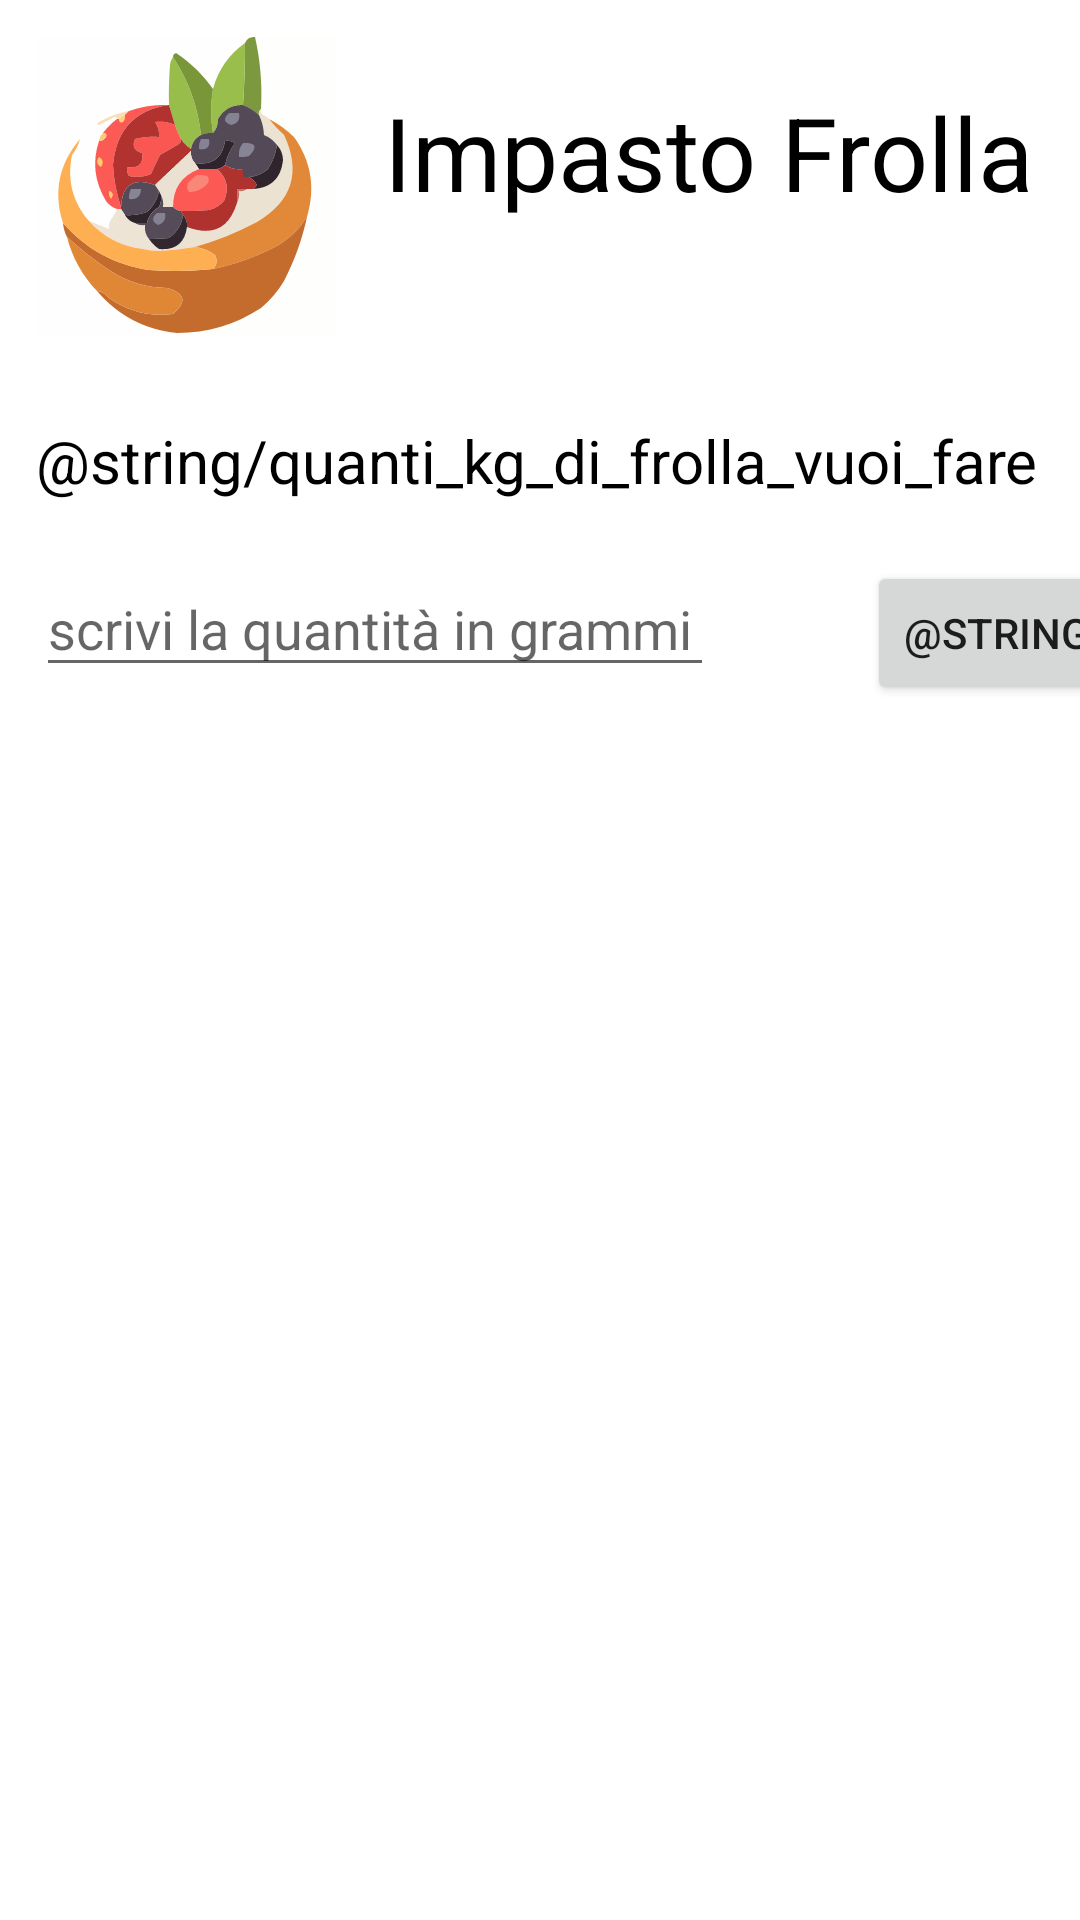

Produce the Android XML layout that renders to this screen, including the resource entries it uses.
<!-- AndroidManifest.xml: application theme Theme.Impastando -->
<!-- res/layout/fragment_impasto_frolla.xml -->
<?xml version="1.0" encoding="utf-8"?>
<androidx.constraintlayout.widget.ConstraintLayout xmlns:android="http://schemas.android.com/apk/res/android"
    xmlns:app="http://schemas.android.com/apk/res-auto"
    xmlns:tools="http://schemas.android.com/tools"
    android:layout_width="match_parent"
    android:layout_height="match_parent"
    tools:context=".fragment.Impasto_pizza">

    <ImageView
        android:id="@+id/imageView"
        android:layout_width="100dp"
        android:layout_height="100dp"
        android:layout_marginStart="12dp"
        android:layout_marginTop="12dp"
        android:src="@drawable/froll"
        app:layout_constraintStart_toStartOf="parent"
        app:layout_constraintTop_toTopOf="parent"
        />

    <TextView
        android:id="@+id/textView"
        android:layout_width="233dp"
        android:layout_height="55dp"
        android:layout_marginStart="16dp"
        android:layout_marginTop="28dp"
        android:text="Impasto Frolla"
        android:textSize="34sp"
        app:layout_constraintStart_toEndOf="@+id/imageView"
        app:layout_constraintTop_toTopOf="parent"
        android:textColor="@color/black"
        />

    <TextView
        android:id="@+id/textView2"
        android:layout_width="wrap_content"
        android:layout_height="wrap_content"
        android:layout_marginStart="12dp"
        android:layout_marginTop="28dp"
        android:text="@string/quanti_kg_di_frolla_vuoi_fare"
        android:textSize="20sp"
        app:layout_constraintStart_toStartOf="parent"
        app:layout_constraintTop_toBottomOf="@+id/imageView"
        android:textColor="@color/black"

        />

    <EditText
        android:id="@+id/input_frolla"
        android:layout_width="226dp"
        android:layout_height="42dp"
        android:layout_marginStart="12dp"
        android:layout_marginTop="20dp"
        android:ems="10"
        android:hint="scrivi la quantità in grammi"
        android:inputType="number"
        android:minHeight="48dp"
        app:layout_constraintStart_toStartOf="parent"
        app:layout_constraintTop_toBottomOf="@+id/textView2" />

    <TextView
        android:id="@+id/output_frolla"
        android:layout_width="348dp"
        android:layout_height="337dp"
        android:layout_marginTop="84dp"
        android:text=" "
        android:textColor="@color/black"
        android:textStyle="bold"
        android:textSize="24sp"
        app:layout_constraintEnd_toEndOf="parent"
        app:layout_constraintStart_toStartOf="parent"
        app:layout_constraintTop_toBottomOf="@+id/input_frolla" />

    <Button
        android:id="@+id/button_calcolo_frolla"
        android:layout_width="wrap_content"
        android:layout_height="wrap_content"
        android:layout_marginStart="51dp"
        android:layout_marginTop="104dp"
        android:layout_marginEnd="25dp"
        android:text="@string/impasta"
        app:layout_constraintEnd_toEndOf="parent"
        app:layout_constraintHorizontal_bias="0.0"
        app:layout_constraintStart_toEndOf="@+id/input_frolla"
        app:layout_constraintTop_toBottomOf="@+id/textView" />

</androidx.constraintlayout.widget.ConstraintLayout>
<!-- resources referenced by this layout -->
<resources>
  <color name="black">#FF000000</color>
  <!-- drawable froll: vector/xml drawable (drawable, 13466 chars, omitted) -->
  <style name="Theme.Impastando" parent="Theme.MaterialComponents.DayNight.NoActionBar">
          
          <item name="colorPrimary">@color/purple_500</item>
          <item name="colorPrimaryVariant">@color/purple_700</item>
          <item name="colorOnPrimary">@color/white</item>
          
          <item name="colorSecondary">@color/teal_200</item>
          <item name="colorSecondaryVariant">@color/teal_700</item>
          <item name="colorOnSecondary">@color/black</item>
          
          <item name="android:statusBarColor">?attr/colorPrimaryVariant</item>
          
      </style>
  <color name="purple_500">#FF6200EE</color>
  <color name="purple_700">#FF3700B3</color>
  <color name="white">#FFFFFFFF</color>
  <color name="teal_200">#FF03DAC5</color>
  <color name="teal_700">#FF018786</color>
</resources>
